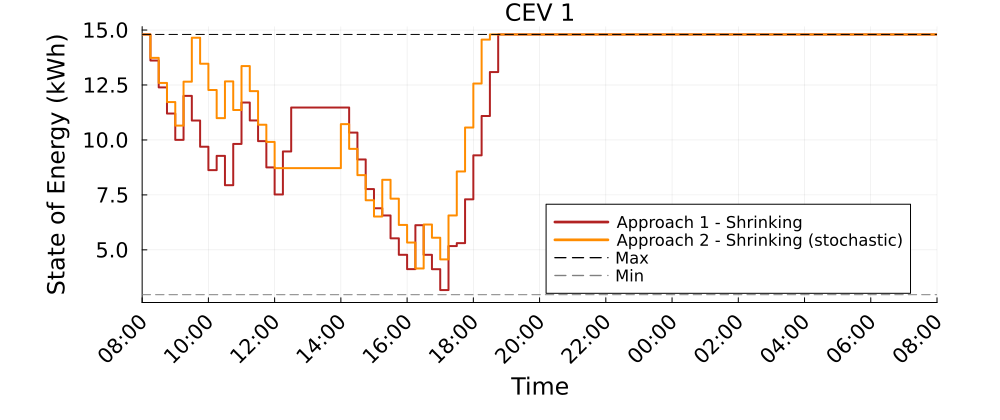

Source data for this figure (header and first rows):
Time_Period, CEV_1_A1S_kWh, CEV_1_A2S_kWh
1, 14.8, 14.8
2, 13.61, 13.74
3, 12.39, 12.59
4, 11.2, 11.72
5, 10, 10.65
6, 12, 12.65
7, 10.88, 14.65
8, 9.692, 13.47
9, 8.627, 12.27
10, 9.276, 10.99
11, 7.941, 12.66
12, 9.819, 11.36
13, 11.7, 13.36
14, 10.89, 12.22
15, 9.947, 10.69
16, 8.752, 9.91
17, 7.518, 8.719
18, 9.476, 8.719
19, 11.48, 8.719
20, 11.48, 8.719
21, 11.48, 8.719
22, 11.48, 8.719
23, 11.48, 8.719
24, 11.48, 8.719
25, 11.48, 10.72
26, 10.34, 9.596
27, 9.113, 8.4
28, 7.764, 7.257
29, 6.893, 6.517
30, 6.565, 8.188
31, 5.525, 7.329
32, 4.775, 6.133
33, 4.123, 5.333
34, 6.123, 4.153
35, 4.774, 6.153
36, 4.121, 5.553
37, 3.171, 4.565
38, 5.171, 6.565
39, 5.307, 8.565
40, 7.3, 10.57
41, 9.3, 12.57
42, 11.09, 14.57
43, 13.09, 14.8
44, 14.8, 14.8
45, 14.8, 14.8
46, 14.8, 14.8
47, 14.8, 14.8
48, 14.8, 14.8
49, 14.8, 14.8
50, 14.8, 14.8
51, 14.8, 14.8
52, 14.8, 14.8
53, 14.8, 14.8
54, 14.8, 14.8
55, 14.8, 14.8
56, 14.8, 14.8
57, 14.8, 14.8
58, 14.8, 14.8
59, 14.8, 14.8
60, 14.8, 14.8
... 37 more rows
